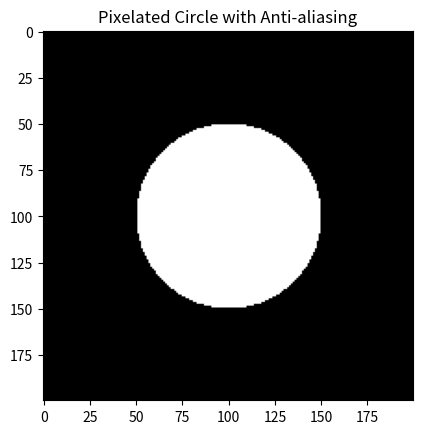

The matplotlib source for this figure:
import matplotlib.artist,matplotlib.patches,matplotlib.path,matplotlib.pyplot as plt
import numpy as np


def circle(cx,cy,r,dx,dy,val=1.0,fill=False,clear=False,Grid:'np.ndarray[np.ndarray[np.float64]]'=None):
    # First solve for a qudrant the apply rotations
    operations = [[lambda x,y,z:np.abs(x-y)<z]*2,[lambda x,y,z:x<=y,lambda x,y,z:x>=y]]

    # === Fast Slow pointer ===
    # r1 = np.array([0,r])
    # r2 = np.array([r,0])
    # theta = np.linspace(0,np.pi/4,1000)
    # =======
    
    # if all we want is a  circle
    x = 2*int(r//dx)+5
    y=2*int(r//dy)+5
    
    # if we inplace into a grid
    if Grid is not None:
        y,x = Grid.shape
        print(x,y)

    grid_x, grid_y = np.mgrid[:x, :y]
    circle_mask = operations[bool(fill)][bool(clear)]((grid_x-x/2)**2 + (grid_y-y/2)**2 , r**2,1e-9)
    # Apply anti-aliasing using Gaussian blur
    # blurred_circle = gaussian_filter(circle_mask.astype(float), sigma=antialias_sigma)

    # Threshold to create a binary image (0 or 1)
    pixelated_circle = np.where(circle_mask > 0.5, 0, 1)

    # mul mask
    if Grid is not  None:
        Grid = Grid*pixelated_circle
    
    return pixelated_circle
grid = np.zeros((200,200))
grid[:,:]=1
circ=circle(50,50,50,1,1,fill=True,clear=True,Grid=grid)
    
plt.imshow(circ, cmap='gray')
plt.title('Pixelated Circle with Anti-aliasing')
plt.show()